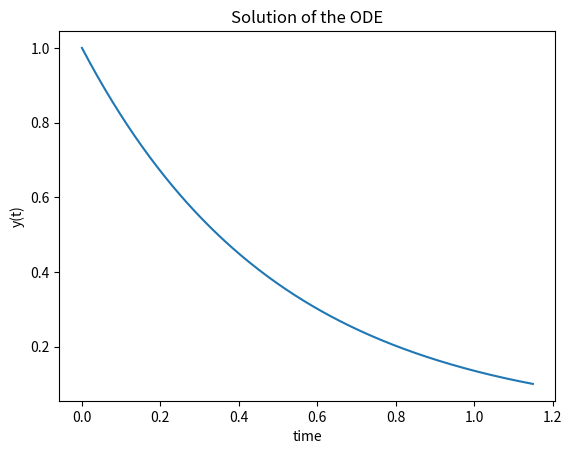

Source code (Python):
from scipy.integrate import solve_ivp
import numpy as np
import matplotlib.pyplot as plt


# Function that returns dy/dt
def model(t, y):
    dydt = -2 * y
    return dydt


# Event function that stops integration at y=0.1
def stop_event(t, y):
    return y[0] - 0.1


# The solver will stop when this event is triggered
stop_event.terminal = True

# initial condition
y0 = [1]

# time points
t_span = [0, 5]

# Solve the ODE with the DOP853 method
sol = solve_ivp(model, t_span, y0, method='DOP853', events=stop_event, dense_output=True)

# create an array of time points within the interval and evaluate the solution at those points
t = np.linspace(t_span[0], sol.t[-1], 300)  # use final time from solver
y = sol.sol(t)

# plot results
plt.plot(t, y[0, :])
plt.xlabel('time')
plt.ylabel('y(t)')
plt.title('Solution of the ODE')
plt.show()
